Run: headless pygame with SDL's dummy video driver; simulated clock (each Clock.tick advances the game by its frame time, no real sleeping); random seed 0; keys injected as events and as key.get_pressed() state; no mouse input.
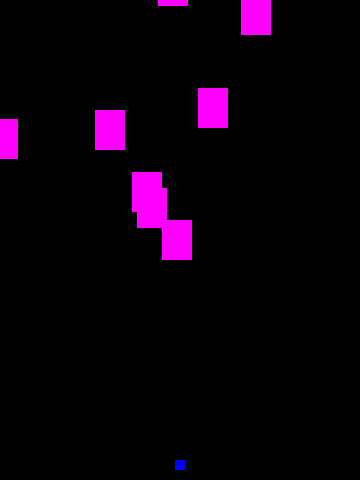
Frame 1 of 4 · flips 1–60 · no input
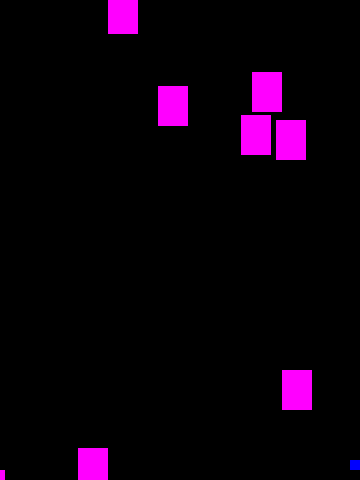
Frame 2 of 4 · flips 61–180 · tapped SPACE, RETURN · held RIGHT (→), D
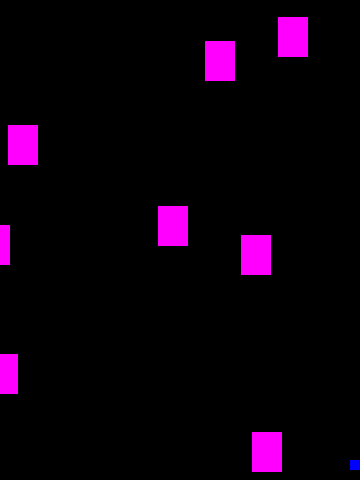
Frame 3 of 4 · flips 181–300 · held DOWN (↓), S
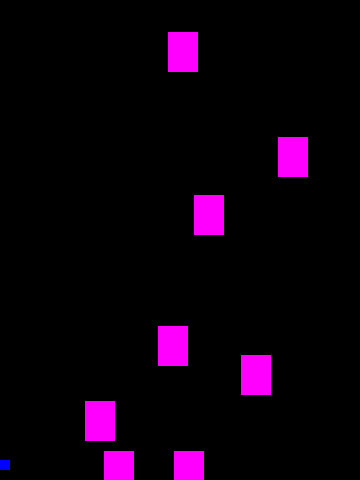
Frame 4 of 4 · flips 301–420 · held LEFT (←), A, UP (↑), W

The pygame program that drew these frames:

#Pygame Template - skeleton for a new pygame project
import pygame
import random

WIDTH = 360
HEIGHT = 480
FPS = 60

#Define colors
WHITE = (255, 255, 255)
BLACK = (0, 0, 0)
RED = (255, 0, 0)
GREEN = (0, 255, 0)
BLUE = (0, 0, 255)
YELLOW = (255, 255, 0)
PURPLE = (255, 0, 255)

#Initialize pygame and create window
pygame.init()
pygame.mixer.init()
screen = pygame.display.set_mode((WIDTH, HEIGHT))
pygame.display.set_caption("Space Invaders")
clock = pygame.time.Clock()

class Fighter(pygame.sprite.Sprite):
    def __init__(self):
        pygame.sprite.Sprite.__init__(self)
        self.image = pygame.Surface((10, 10))
        self.image.fill(BLUE)
        self.rect = self.image.get_rect()
        self.rect.centerx = WIDTH / 2
        self.rect.bottom = HEIGHT - 10
        self.speedx = 0

    def update(self):
        self.speedx = 0
        keystate = pygame.key.get_pressed()
        if keystate[pygame.K_LEFT]:
            self.speedx = -5
        if keystate[pygame.K_RIGHT]:
            self.speedx = 5
        self.rect.x += self.speedx
        if self.rect.right > WIDTH:
            self.rect.right = WIDTH
        if self.rect.left < 0:
            self.rect.left = 0

    def shoot(self):
        bullet = Bullet(self.rect.centerx, self.rect.top)
        all_sprites.add(bullet)
        bullets.add(bullet)

class Mob(pygame.sprite.Sprite):
    def __init__(self):
        pygame.sprite.Sprite.__init__(self)
        self.image = pygame.Surface((30,40))
        self.image.fill(PURPLE)
        self.rect = self.image.get_rect()
        self.rect.x = random.randrange(WIDTH-self.rect.width)
        self.rect.y = random.randrange(-100, -40)
        self.speedy = random.randrange(1, 6)
        self.speedx = random.randrange(-1,1)

    def update(self):
        self.rect.x += self.speedx
        self.rect.y += self.speedy
        if self.rect.top > HEIGHT + 10 or self.rect.left < -25 or self.rect.right > WIDTH + 20:
            self.rect.x = random.randrange(WIDTH-self.rect.width)
            self.rect.y = random.randrange(-100, -40)
            self.speedy = random.randrange(1, 6)

class Bullet(pygame.sprite.Sprite):
    def __init__(self, x, y):
        pygame.sprite.Sprite.__init__(self)
        self.image = pygame.Surface((10, 20))
        self.image.fill(YELLOW)
        self.rect = self.image.get_rect()
        self.rect.bottom = y
        self.rect.centerx = x
        self.speedy = -15

    def update(self):
        self.rect.y += self.speedy
        #Kill if it moves off the screen
        if self.rect.bottom < 0:
            self.kill()


all_sprites = pygame.sprite.Group()
fighter = Fighter()
bullets = pygame.sprite.Group()
mobs = pygame.sprite.Group()
all_sprites.add(fighter)
for x in range(8):
    m = Mob()
    all_sprites.add(m)
    mobs.add(m)

#Game loop
running = True
while running:
    #Keep loop running at the right speed
    clock.tick(FPS)
    #process imput (events)
    for event in pygame.event.get():
        #check for closing the window
        if event.type == pygame.QUIT:
            running = False
        elif event.type == pygame.KEYDOWN:
            if event.key == pygame.K_SPACE:
                fighter.shoot()
    #update
    all_sprites.update()

    #check to see if a bullet hits a mob
    hits = pygame.sprite.groupcollide(mobs, bullets, True, True)
    for hit in hits:
        m = Mob()
        all_sprites.add(m)
        mobs.add(m)


    #check to see if mob(s) hit the Fighter
    hits = pygame.sprite.spritecollide(fighter, mobs, False)
    if hits:
        running = False
    #Draw/render
    screen.fill(BLACK)
    all_sprites.draw(screen)
    # *After drawing everything, flip display
    pygame.display.flip()

pygame.quit()
